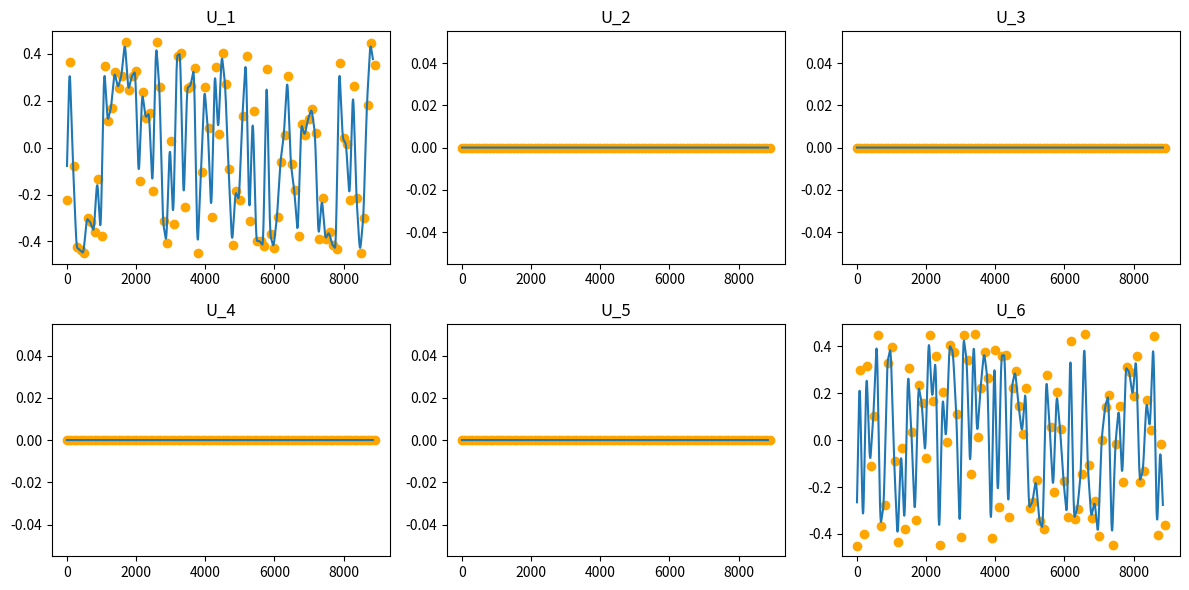

Reproduce this figure in Python. (Note: this script raises an exception after producing the figure.)
import os
import numpy as np
import pandas as pd  # type: ignore
from scipy.interpolate import PchipInterpolator
import matplotlib.pyplot as plt


def random_trajectory():
    # Parameters
    n_u = 6
    sample_interval = 1   # [s]
    total_duration = 150  # [s]
    sampling_rate = 100   # [Hz]
    u_min, u_max = -0.4, 0.4
    num_trajectories = 10  # Number of sinusoidal trajectories

    # Number of samples
    num_samples = total_duration // sample_interval
    total_samples = total_duration * sampling_rate

    # Generate sinusoidal trajectories
    us_sin = np.zeros((num_trajectories, total_samples, n_u))
    for i in range(num_trajectories):
        for j in range(n_u):
            amplitude = np.random.uniform(u_min, u_max)  # Random amplitude
            frequency = np.random.uniform(0.01, 0.1)  # Random frequency
            phase = np.random.uniform(0, 2 * np.pi)  # Random phase
            us_sin[i, :, j] = amplitude * np.sin(2 * np.pi * frequency * ts + phase)

    # Time vector for interpolation
    ts = np.arange(0, total_duration, 1/sampling_rate)

    # Interpolated sinusoidal trajectories
    us_interp = np.zeros((num_trajectories, total_samples, n_u))
    for i in range(num_trajectories):
        for j in range(n_u):
            us_interp[i, :, j] = np.interp(ts, np.arange(0, total_duration, sample_interval), us_sin[i, :, j])

    # Create DataFrames for each trajectory
    dfs = []
    for i in range(num_trajectories):
        IDs = np.arange(total_samples)
        df = pd.DataFrame(us_interp[i, :, :], columns=[f'u{i+1}' for i in range(n_u)])
        df['ID'] = IDs
        df = df[['ID'] + [f'u{i+1}' for i in range(n_u)]]
        dfs.append(df)

    # Concatenate all DataFrames into a single DataFrame
    df_combined = pd.concat(dfs, ignore_index=True)
    return df_combined


def sine_trajectory():
    # Parameters
    n_u = 6
    num_cycles = 4  # number of cycles per control
    sampling_rate = 100  # [Hz]
    period = 5  # [s], period of the sine wave
    max_amp = 0.55  # maximum amplitude of the sine wave
    gamma = 0.9  # decrease amplitude with this factor

    ts = np.arange(0, period, 1/sampling_rate)

    u_order = [0, 5, 1, 4, 2, 3]
    us_sine = np.zeros((len(ts)*num_cycles*n_u, n_u))
    for u_i in u_order:
        amplitude = max_amp
        for cycle_i in range(num_cycles):
            start_index = u_i * len(ts) * num_cycles + cycle_i * len(ts)
            end_index = start_index + len(ts)
            
            us_sine[start_index:end_index, u_i] = amplitude * np.sin(2 * np.pi * ts / period)
            amplitude *= gamma
    
    IDs = np.arange(len(ts)*num_cycles*n_u)
    df = pd.DataFrame(us_sine, columns=[f'u{i+1}' for i in range(n_u)])

    df['ID'] = IDs
    df = df[['ID'] + [f'u{i+1}' for i in range(n_u)]]
    return df

def smooth_lin_interpolated_beta(seed=0):
    # Parameters
    sample_size = 90
    sec_per_sample = 1
    sampling_rate = 100  # [Hz]
    np.random.seed(seed)
    tip_range, mid_range, base_range = 0.45, 0.0, 0.0

    N = sample_size * sec_per_sample * sampling_rate
    control_variables = ['u1', 'u2', 'u3', 'u4', 'u5', 'u6']
    control_inputs_df = pd.DataFrame(columns=['ID'] + control_variables)
    
    # Beta parameters
    a, b = 0.5, 0.5

    # Initialize an empty list to collect valid samples
    valid_samples = []
    num_valid_samples = 0

    rejection_count = 0
    while num_valid_samples < sample_size:
        # Sample from Beta distribution, then shift and scale to match desired ranges
        u1 = (np.random.beta(a, b) - 0.5) * 2 * tip_range
        u6 = (np.random.beta(a, b) - 0.5) * 2 * tip_range
        u2 = (np.random.beta(a, b) - 0.5) * 2 * mid_range
        u5 = (np.random.beta(a, b) - 0.5) * 2 * mid_range
        u3 = (np.random.beta(a, b) - 0.5) * 2 * base_range
        u4 = (np.random.beta(a, b) - 0.5) * 2 * base_range

        # Compute control input vectors
        u1_vec = u1 * np.array([-np.cos(15 * np.pi/180), np.sin(15 * np.pi/180)])
        u2_vec = u2 * np.array([np.cos(45 * np.pi/180), np.sin(45 * np.pi/180)])
        u3_vec = u3 * np.array([-np.cos(15 * np.pi/180), -np.sin(15 * np.pi/180)])
        u4_vec = u4 * np.array([-np.cos(75 * np.pi/180), np.sin(75 * np.pi/180)])
        u5_vec = u5 * np.array([np.cos(45 * np.pi/180), -np.sin(45 * np.pi/180)])
        u6_vec = u6 * np.array([-np.cos(75 * np.pi/180), -np.sin(75 * np.pi/180)])

        # Calculate the norm based on the constraint
        vector_sum = (
            0.75 * (u3_vec + u4_vec) +
            1.0 * (u2_vec + u5_vec) +
            1.4 * (u1_vec + u6_vec)
        )
        norm_value = np.linalg.norm(vector_sum)

        # Check the constraint: if the sample is valid, keep it
        if norm_value <= 0.8:
            valid_samples.append([u1, u2, u3, u4, u5, u6])
            num_valid_samples += 1
        else:   
            rejection_count += 1
            print(f'Rejected {u1, u2, u3, u4, u5, u6} count: {rejection_count}')
    
    valid_samples = np.array(valid_samples)

    # Interpolate these sampled control inputs to get smoother signal at high sampling rate
    interp_points = np.linspace(0, 1, sec_per_sample * sampling_rate)
    interpolated_data = []
    for i in range(sample_size - 1):
        start = valid_samples[i]
        end = valid_samples[i + 1]
        interpolated = np.outer(1 - interp_points, start) + np.outer(interp_points, end)
        interpolated_data.append(interpolated)

    interpolated_data = np.array(interpolated_data).reshape(-1, 6)
    print(interpolated_data.shape)
    window_size = 50 # in 1/100s
    interpolated_data = np.apply_along_axis(
        lambda x: np.convolve(x, np.ones(window_size)/window_size, mode='valid'),
        axis=0,
        arr=interpolated_data
    ) # smooth with moving average filter


    IDs = np.arange(len(interpolated_data))
    control_inputs_df = pd.DataFrame(interpolated_data, columns=control_variables)
    control_inputs_df.insert(0, 'ID', IDs)

    # plot the control inputs
    fig, axes = plt.subplots(2, 3, figsize=(12, 6))  # 2 rows, 3 columns

    for i, ax in enumerate(axes.flat):
        ax.plot(interpolated_data[:,i]) 
        ax.scatter(np.arange(len(valid_samples))*sec_per_sample*sampling_rate, valid_samples[:,i], c='orange')
        ax.set_title(f"U_{i+1}") 

    plt.tight_layout()
    plt.show()

    return control_inputs_df

# OLD, not smooth at transitions, should be deprecated
def linear_interpolated_beta(seed=0):
    # Parameters
    sample_size = 90
    sec_per_sample = 1
    sampling_rate = 100  # [Hz]
    np.random.seed(seed)
    tip_range, mid_range, base_range = 0.45, 0.35, 0.3

    N = sample_size * sec_per_sample * sampling_rate
    control_variables = ['u1', 'u2', 'u3', 'u4', 'u5', 'u6']
    control_inputs_df = pd.DataFrame(columns=['ID'] + control_variables)
    
    # Beta parameters
    a, b = 0.5, 0.5

    # Initialize an empty list to collect valid samples
    valid_samples = []
    num_valid_samples = 0

    rejection_count = 0
    while num_valid_samples < sample_size:
        # Sample from Beta distribution, then shift and scale to match desired ranges
        u1 = (np.random.beta(a, b) - 0.5) * 2 * tip_range
        u6 = (np.random.beta(a, b) - 0.5) * 2 * tip_range
        u2 = (np.random.beta(a, b) - 0.5) * 2 * mid_range
        u5 = (np.random.beta(a, b) - 0.5) * 2 * mid_range
        u3 = (np.random.beta(a, b) - 0.5) * 2 * base_range
        u4 = (np.random.beta(a, b) - 0.5) * 2 * base_range

        # Compute control input vectors
        u1_vec = u1 * np.array([-np.cos(15 * np.pi/180), np.sin(15 * np.pi/180)])
        u2_vec = u2 * np.array([np.cos(45 * np.pi/180), np.sin(45 * np.pi/180)])
        u3_vec = u3 * np.array([-np.cos(15 * np.pi/180), -np.sin(15 * np.pi/180)])
        u4_vec = u4 * np.array([-np.cos(75 * np.pi/180), np.sin(75 * np.pi/180)])
        u5_vec = u5 * np.array([np.cos(45 * np.pi/180), -np.sin(45 * np.pi/180)])
        u6_vec = u6 * np.array([-np.cos(75 * np.pi/180), -np.sin(75 * np.pi/180)])

        # Calculate the norm based on the constraint
        vector_sum = (
            0.75 * (u3_vec + u4_vec) +
            1.0 * (u2_vec + u5_vec) +
            1.4 * (u1_vec + u6_vec)
        )
        norm_value = np.linalg.norm(vector_sum)

        # Check the constraint: if the sample is valid, keep it
        if norm_value <= 0.75:
            valid_samples.append([u1, u2, u3, u4, u5, u6])
            num_valid_samples += 1
        else:   
            rejection_count += 1
            print(f'Rejected {u1, u2, u3, u4, u5, u6} count: {rejection_count}')
    
    valid_samples = np.array(valid_samples)

    # Interpolate these sampled control inputs to get smoother signal at high sampling rate
    interp_points = np.linspace(0, 1, sec_per_sample * sampling_rate)
    interpolated_data = []
    for i in range(sample_size - 1):
        start = valid_samples[i]
        end = valid_samples[i + 1]
        interpolated = np.outer(1 - interp_points, start) + np.outer(interp_points, end)
        interpolated_data.append(interpolated)

    interpolated_data = np.array(interpolated_data).reshape(-1, 6)

    IDs = np.arange(len(interpolated_data))
    control_inputs_df = pd.DataFrame(interpolated_data, columns=control_variables)
    control_inputs_df.insert(0, 'ID', IDs)

    # plot the control inputs
    fig, axes = plt.subplots(2, 3, figsize=(12, 6))  # 2 rows, 3 columns

    for i, ax in enumerate(axes.flat):
        ax.plot(interpolated_data[:,i]) 
        ax.scatter(np.arange(len(valid_samples))*sec_per_sample*sampling_rate, valid_samples[:,i], c='orange')
        ax.set_title(f"U_{i+1}") 

    plt.tight_layout()
    plt.show()

    return control_inputs_df


def main(control_inputs_file, control_type, seed):
    if control_type == 'random':
        df = random_trajectory()
    elif control_type == 'linear_interp_beta':
        df = linear_interpolated_beta(seed=seed)
    elif control_type == 'smooth_interp_beta':
        df = smooth_lin_interpolated_beta(seed=seed)
    elif control_type == 'sinusoidal':
        df = sine_trajectory()
    df.to_csv(control_inputs_file, index=False)


if __name__ == '__main__':
    seed = 1
    control_type = 'smooth_interp_beta'  # 'random', 'linear_interp_beta' 'spline_interp_beta' or 'sinusoidal'
    data_dir = os.getenv('TRUNK_DATA', '/home/<user>/Documents/trunk-stack/stack/main/data')
    # control_inputs_file = os.path.join(data_dir, f'trajectories/dynamic/control_inputs_controlled_{control_type}.csv')
    control_inputs_file = os.path.join(data_dir, f'trajectories/dynamic/control_inputs_controlled_9.csv')
    main(control_inputs_file, control_type=control_type, seed=seed)
